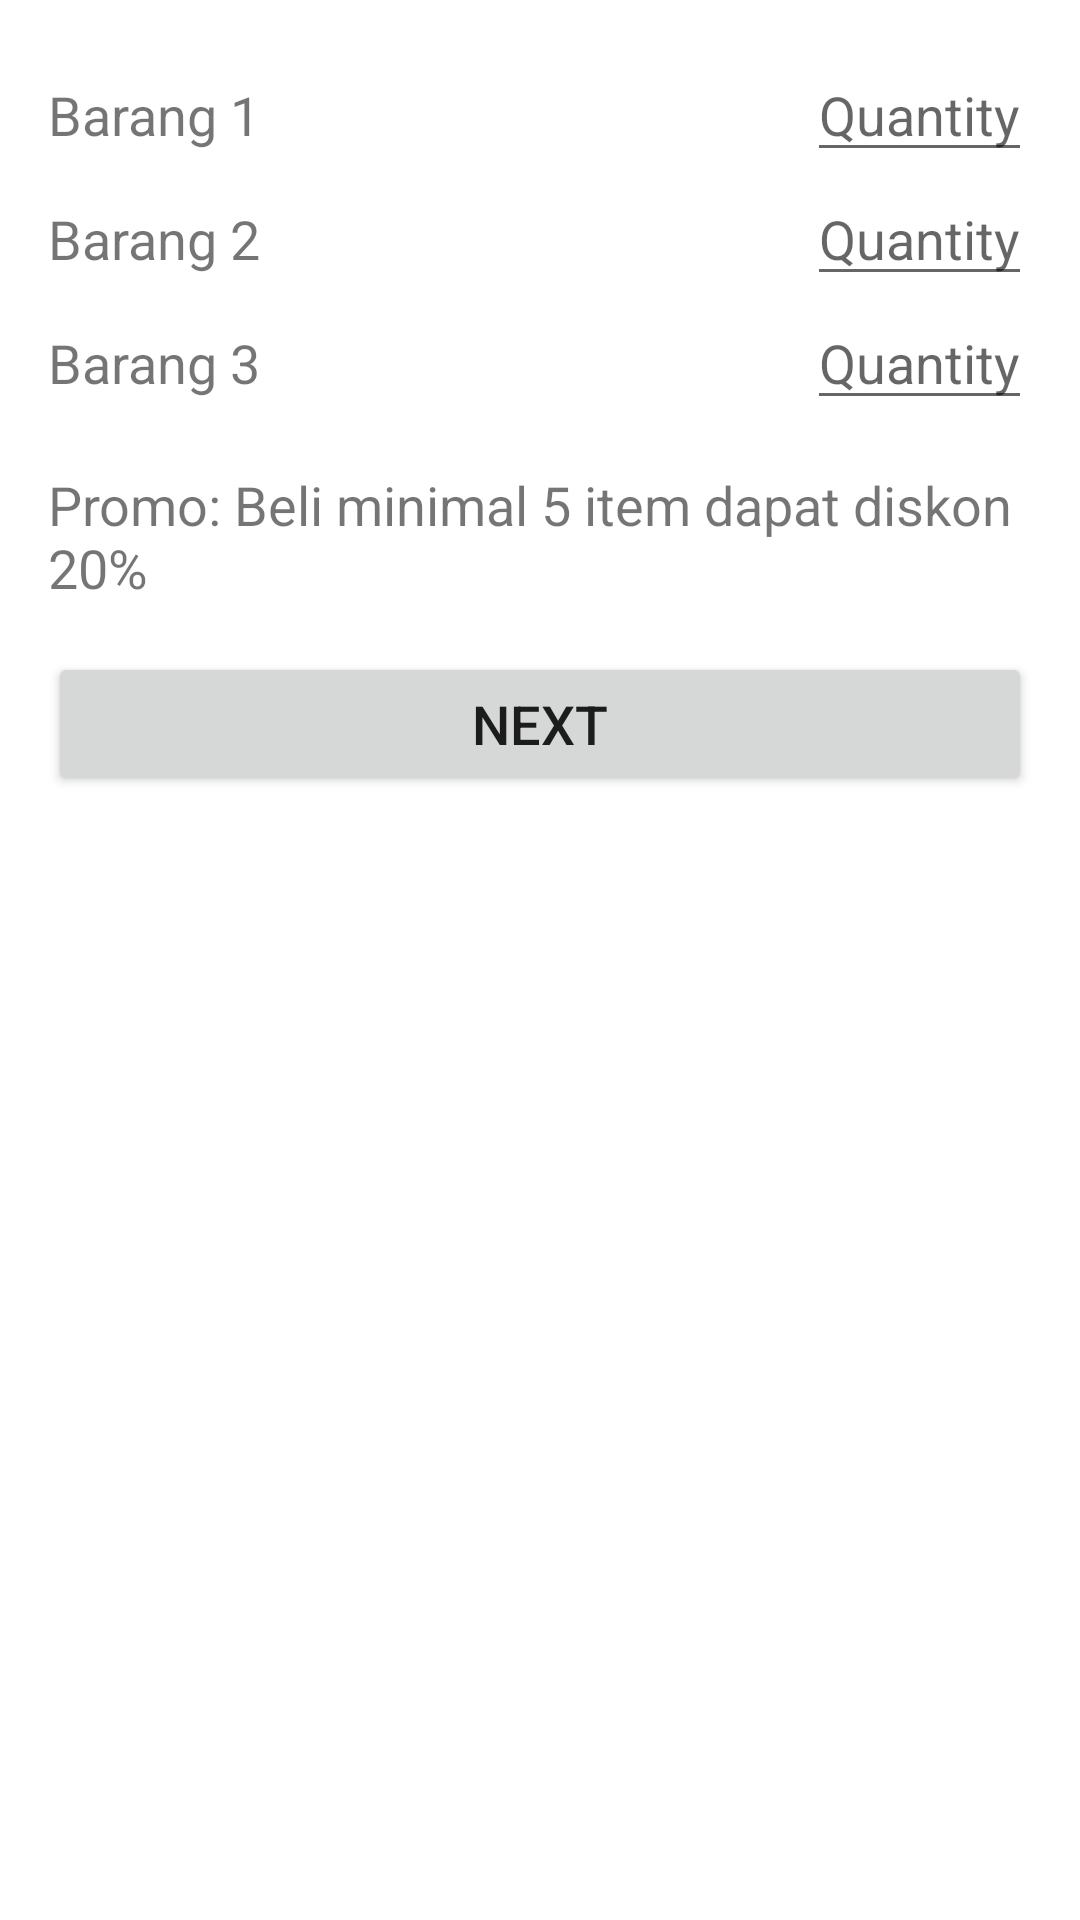

The Android layout XML behind this screen, and the referenced resources:
<!-- AndroidManifest.xml: application theme Theme.Project1_71200592 -->
<!-- res/layout/activity_main.xml -->
<?xml version="1.0" encoding="utf-8"?>
<LinearLayout xmlns:android="http://schemas.android.com/apk/res/android"
    xmlns:tools="http://schemas.android.com/tools"
    android:layout_width="match_parent"
    android:layout_height="match_parent"
    android:orientation="vertical"
    android:padding="16dp"
    tools:context=".ProductSelectionActivity">

    
    <LinearLayout
        android:layout_width="match_parent"
        android:layout_height="wrap_content"
        android:orientation="horizontal">

        <TextView
            android:layout_width="0dp"
            android:layout_height="wrap_content"
            android:layout_weight="1"
            android:text="Barang 1"
            android:textSize="18sp" />

        <EditText
            android:id="@+id/angkabrg1"
            android:layout_width="wrap_content"
            android:layout_height="wrap_content"
            android:hint="Quantity"
            android:inputType="number"
            android:textSize="18sp" />
    </LinearLayout>

    
    <LinearLayout
        android:layout_width="match_parent"
        android:layout_height="wrap_content"
        android:orientation="horizontal">

        <TextView
            android:layout_width="0dp"
            android:layout_height="wrap_content"
            android:layout_weight="1"
            android:text="Barang 2"
            android:textSize="18sp" />

        <EditText
            android:id="@+id/angkabrg2"
            android:layout_width="wrap_content"
            android:layout_height="wrap_content"
            android:hint="Quantity"
            android:inputType="number"
            android:textSize="18sp" />
    </LinearLayout>

    
    <LinearLayout
        android:layout_width="match_parent"
        android:layout_height="wrap_content"
        android:orientation="horizontal">

        <TextView
            android:layout_width="0dp"
            android:layout_height="wrap_content"
            android:layout_weight="1"
            android:text="Barang 3"
            android:textSize="18sp" />

        <EditText
            android:id="@+id/angkabrg3"
            android:layout_width="wrap_content"
            android:layout_height="wrap_content"
            android:hint="Quantity"
            android:inputType="number"
            android:textSize="18sp" />
    </LinearLayout>

    
    <TextView
        android:id="@+id/promo"
        android:layout_width="match_parent"
        android:layout_height="wrap_content"
        android:text="Promo: Beli minimal 5 item dapat diskon 20%"
        android:textSize="18sp"
        android:layout_marginTop="16dp" />

    
    <Button
        android:id="@+id/btnnext"
        android:layout_width="match_parent"
        android:layout_height="wrap_content"
        android:text="Next"
        android:textSize="18sp"
        android:layout_marginTop="16dp" />

</LinearLayout>
<!-- resources referenced by this layout -->
<resources>
  <style name="Theme.Project1_71200592" parent="Theme.MaterialComponents.DayNight.DarkActionBar">
          
          <item name="colorPrimary">@color/purple_500</item>
          <item name="colorPrimaryVariant">@color/purple_700</item>
          <item name="colorOnPrimary">@color/white</item>
          
          <item name="colorSecondary">@color/teal_200</item>
          <item name="colorSecondaryVariant">@color/teal_700</item>
          <item name="colorOnSecondary">@color/black</item>
          
          <item name="android:statusBarColor">?attr/colorPrimaryVariant</item>
          
      </style>
  <!-- not gathered from this repository: default colours our renderer supplied (Android Studio template values) -->
  <color name="purple_500">#FF6200EE</color>
  <color name="purple_700">#FF3700B3</color>
  <color name="teal_200">#FF03DAC5</color>
  <color name="teal_700">#FF018786</color>
  <color name="black">#FF000000</color>
  <color name="white">#FFFFFFFF</color>
</resources>
